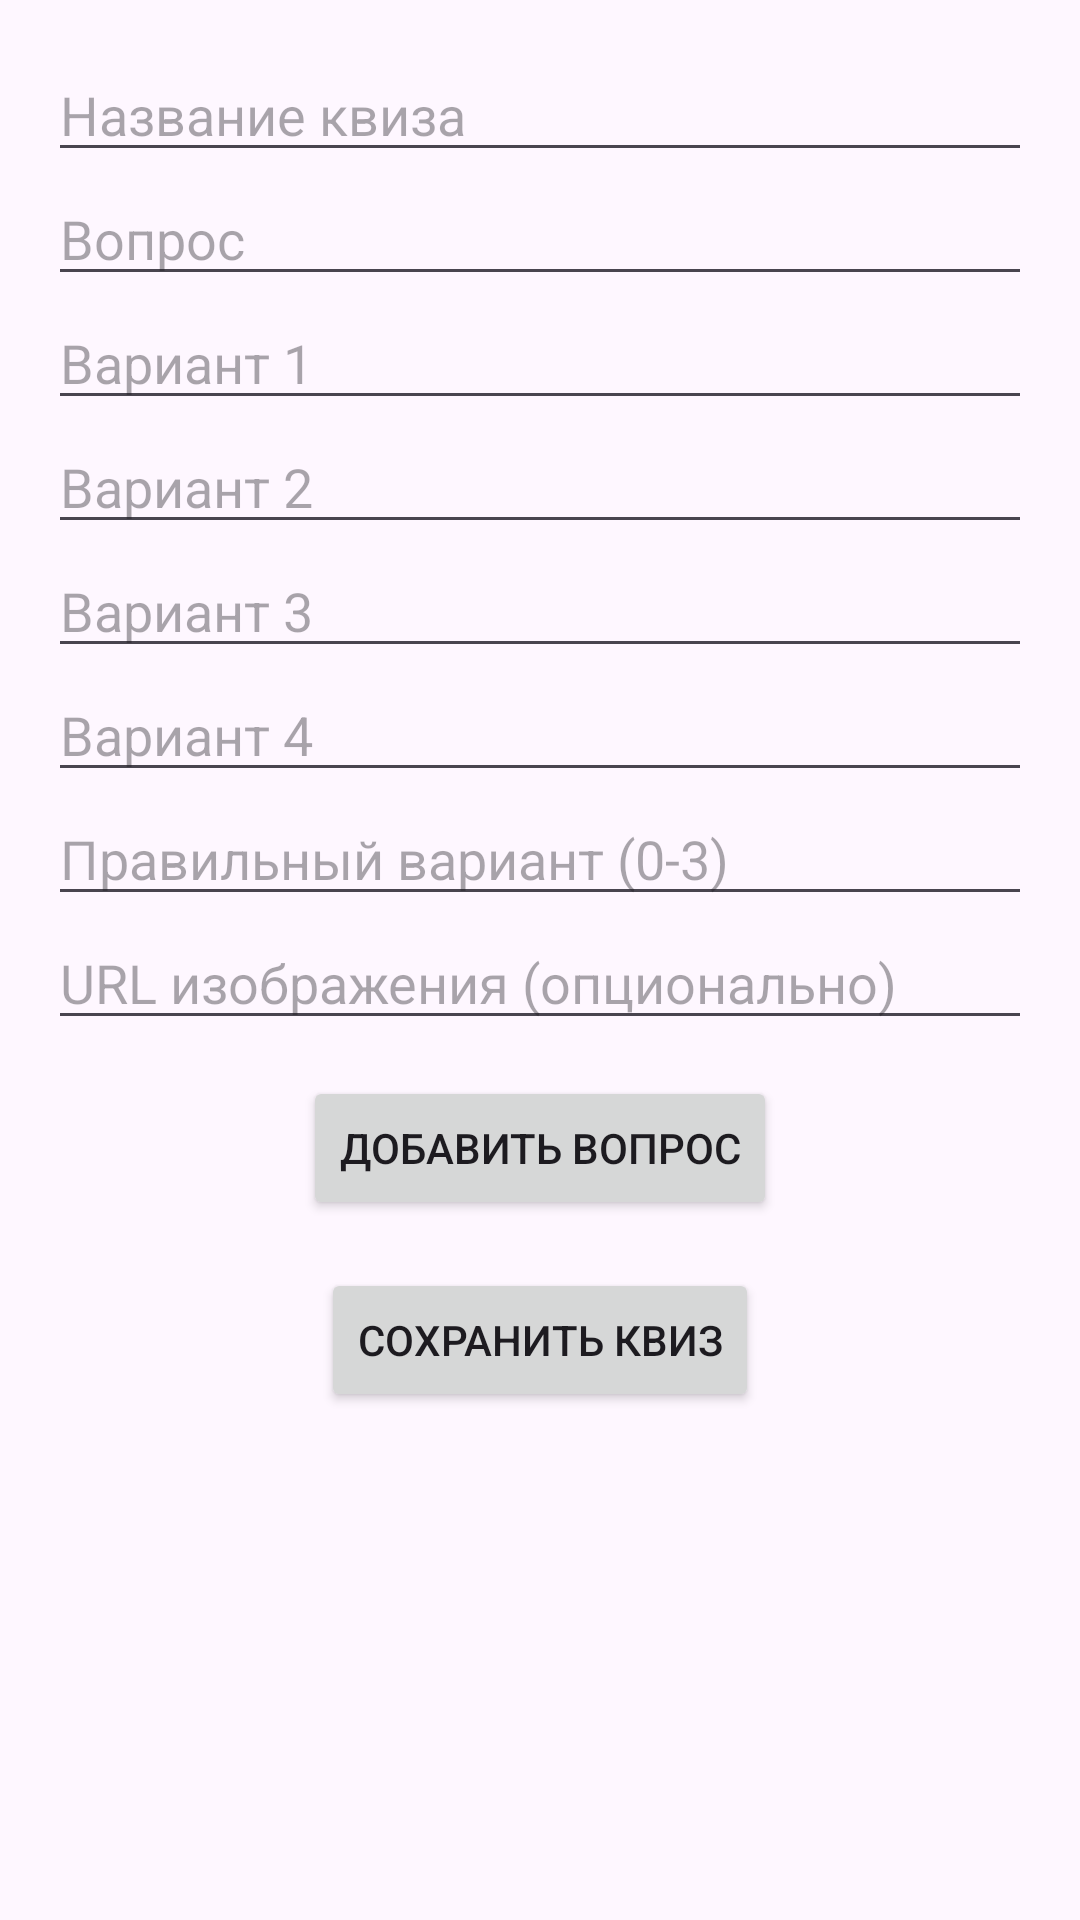

Here is an Android app screen rendered from its layout file. Give the layout XML and the strings, colors and styles it references.
<!-- AndroidManifest.xml: application theme Theme.QuizAppSecond -->
<!-- res/layout/fragment_create_quiz.xml -->
<ScrollView xmlns:android="http://schemas.android.com/apk/res/android"
    android:layout_width="match_parent"
    android:layout_height="match_parent"
    android:padding="16dp">

    <LinearLayout
        android:orientation="vertical"
        android:layout_width="match_parent"
        android:layout_height="wrap_content">

        <EditText
            android:id="@+id/etQuizTitle"
            android:layout_width="match_parent"
            android:layout_height="wrap_content"
            android:hint="Название квиза" />

        <EditText
            android:id="@+id/etQuestionText"
            android:layout_width="match_parent"
            android:layout_height="wrap_content"
            android:hint="Вопрос" />

        <EditText
            android:id="@+id/etOption1"
            android:layout_width="match_parent"
            android:layout_height="wrap_content"
            android:hint="Вариант 1" />

        <EditText
            android:id="@+id/etOption2"
            android:layout_width="match_parent"
            android:layout_height="wrap_content"
            android:hint="Вариант 2" />

        <EditText
            android:id="@+id/etOption3"
            android:layout_width="match_parent"
            android:layout_height="wrap_content"
            android:hint="Вариант 3" />

        <EditText
            android:id="@+id/etOption4"
            android:layout_width="match_parent"
            android:layout_height="wrap_content"
            android:hint="Вариант 4" />

        <EditText
            android:id="@+id/etCorrectIndex"
            android:layout_width="match_parent"
            android:layout_height="wrap_content"
            android:hint="Правильный вариант (0-3)"
            android:inputType="number" />

        <EditText
            android:id="@+id/etImageUrl"
            android:layout_width="match_parent"
            android:layout_height="wrap_content"
            android:hint="URL изображения (опционально)" />

        <Button
            android:id="@+id/btnAddQuestion"
            android:layout_width="wrap_content"
            android:layout_height="wrap_content"
            android:text="Добавить вопрос"
            android:layout_gravity="center_horizontal"
            android:layout_marginTop="12dp" />

        <Button
            android:id="@+id/btnSaveQuiz"
            android:layout_width="wrap_content"
            android:layout_height="wrap_content"
            android:text="Сохранить квиз"
            android:layout_gravity="center_horizontal"
            android:layout_marginTop="16dp" />
    </LinearLayout>
</ScrollView>
<!-- resources referenced by this layout -->
<resources>
  <style name="Theme.QuizAppSecond" parent="Theme.Material3.DayNight">
          
          
      </style>
</resources>
